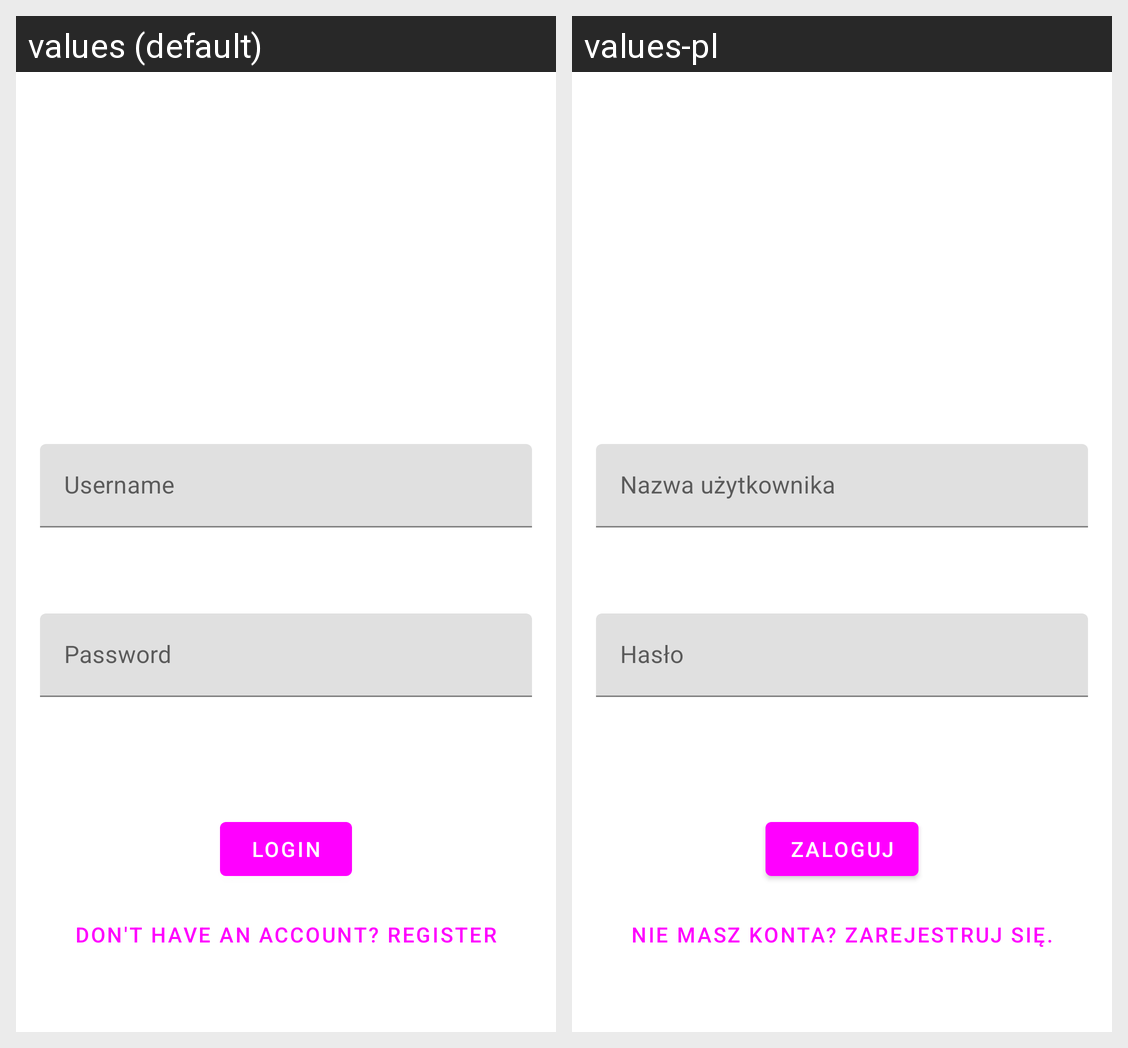

This grid shows one Android layout under two languages. Give, for every string resource on the screen, its name, the default text and each shown locale's text.
Android screen res/layout/fragment_login.xml rendered under 2 locales, left to right: values (default), values-pl. Device: Nexus 5 (rendered at 1080×1920; each locale shown at half size, 540×960, under a caption strip naming it); theme Theme.Training_app.
Strings drawn on this screen, with the default value and each locale's value (text and hints the layout hard-codes, and strings that could not be matched under every locale, appear in the picture but are not listed):

hint_username
  values: Username
  values-pl: Nazwa użytkownika

hint_password
  values: Password
  values-pl: Hasło

button_login
  values: Login
  values-pl: Zaloguj

button_register_message
  values: Don't have an account? Register
  values-pl: Nie masz konta? Zarejestruj się.
